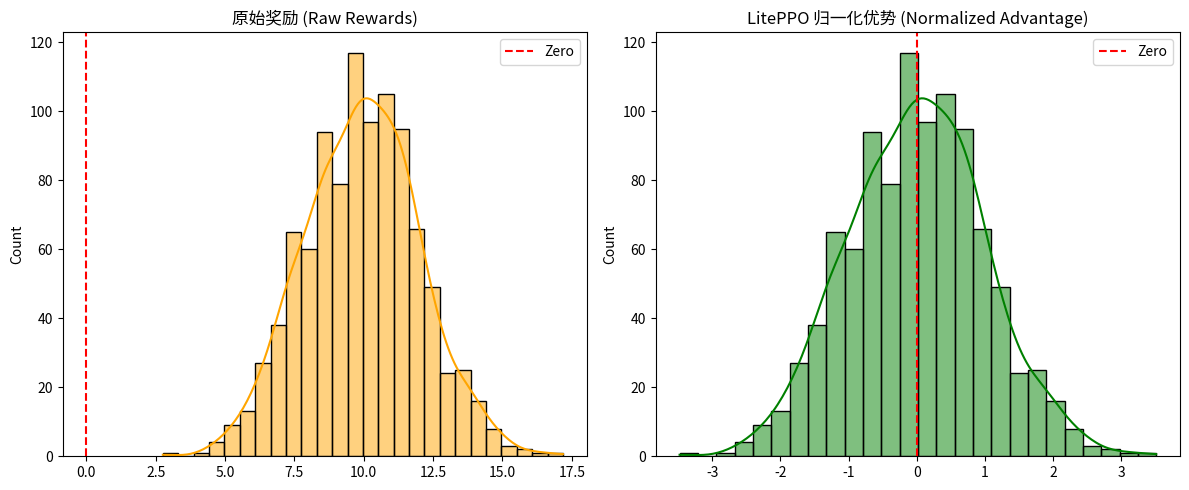

Recreate this plot in Python.
import numpy as np
import matplotlib.pyplot as plt
import seaborn as sns

# 模拟一批奖励 (Batch Rewards)
# 假设模型在一个高奖励区域 (比如都已经是很不错的回答)
raw_rewards = np.random.normal(loc=10.0, scale=2.0, size=1000)

# 1. 无归一化 (直接作为 Advantage)
adv_raw = raw_rewards

# 2. LitePPO 归一化
adv_norm = (raw_rewards - np.mean(raw_rewards)) / (np.std(raw_rewards) + 1e-8)

# 可视化
plt.figure(figsize=(12, 5))

plt.subplot(1, 2, 1)
sns.histplot(adv_raw, kde=True, color='orange')
plt.title("原始奖励 (Raw Rewards)")
plt.axvline(0, color='red', linestyle='--', label='Zero')
plt.legend()
# 注意: 这里所有值都是正的！这意味着模型对所有样本都在"正向强化"，
# 只是程度不同. 这会导致概率分布塌缩. 

plt.subplot(1, 2, 2)
sns.histplot(adv_norm, kde=True, color='green')
plt.title("LitePPO 归一化优势 (Normalized Advantage)")
plt.axvline(0, color='red', linestyle='--', label='Zero')
plt.legend()
# 注意: 这里有正有负. 模型会抑制低于平均水平的样本，强化高于平均水平的样本. 
# 这就是 Critic 的作用！

plt.tight_layout()
plt.show()
